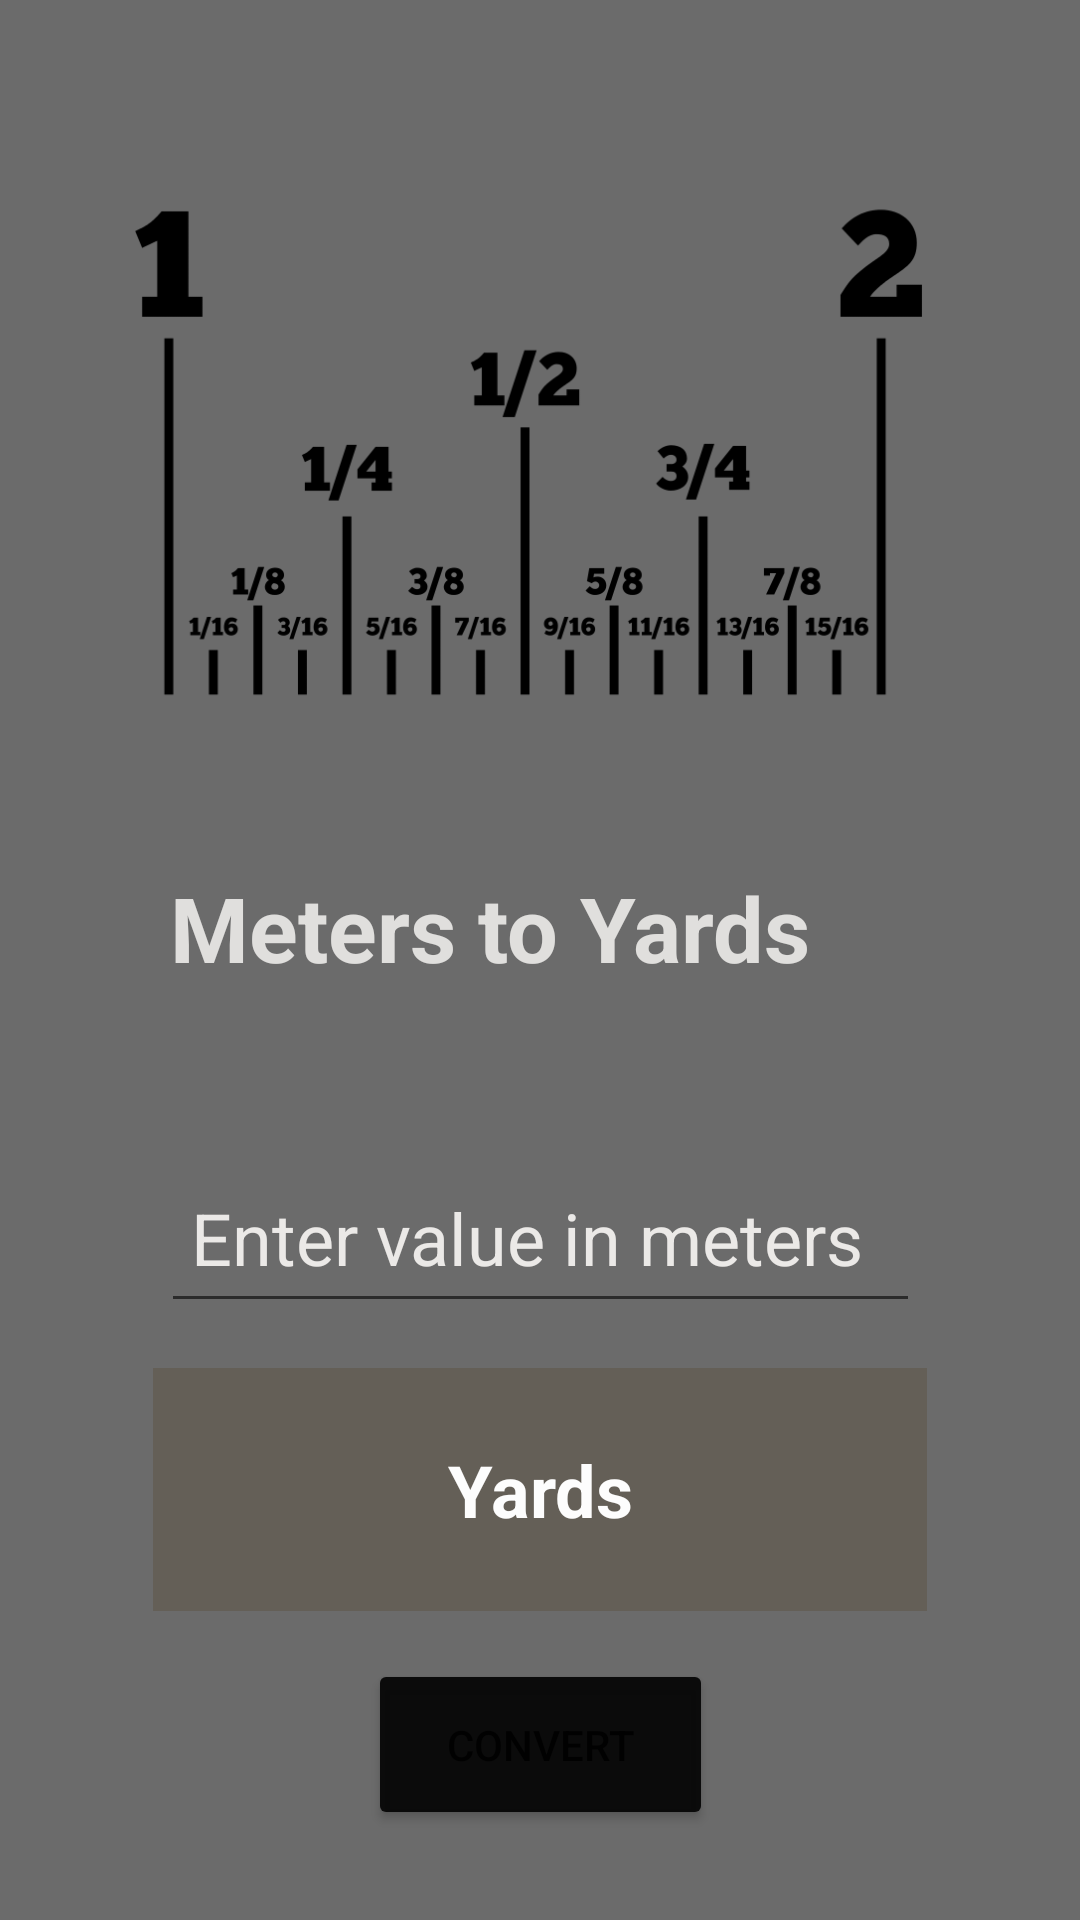

Android layout source for this screen:
<!-- AndroidManifest.xml: application theme Theme.UnitConvertor -->
<!-- res/layout/activity_area.xml -->
<?xml version="1.0" encoding="utf-8"?>
<androidx.constraintlayout.widget.ConstraintLayout xmlns:android="http://schemas.android.com/apk/res/android"
    xmlns:app="http://schemas.android.com/apk/res-auto"
    xmlns:tools="http://schemas.android.com/tools"
    android:layout_width="match_parent"
    android:layout_height="match_parent"
    android:background="#D8515151"
    tools:context=".AreaActivity">

    <ImageView
        android:id="@+id/ivLength"
        android:layout_width="265dp"
        android:layout_height="213dp"
        android:layout_marginTop="40dp"
        app:layout_constraintEnd_toEndOf="parent"
        app:layout_constraintHorizontal_bias="0.458"
        app:layout_constraintStart_toStartOf="parent"
        app:layout_constraintTop_toTopOf="parent"
        app:srcCompat="@drawable/areaicon" />

    <TextView
        android:id="@+id/textView2"
        android:layout_width="287dp"
        android:layout_height="76dp"
        android:layout_marginTop="36dp"
        android:paddingLeft="20dp"
        android:text="@string/measure_area"
        android:textColor="#EDEAE8E6"
        android:textSize="30sp"
        android:textStyle="bold"
        app:layout_constraintBottom_toTopOf="@+id/etValue"
        app:layout_constraintEnd_toEndOf="parent"
        app:layout_constraintStart_toStartOf="parent"
        app:layout_constraintTop_toBottomOf="@+id/ivLength" />

    <EditText
        android:id="@+id/etValue"
        android:layout_width="253dp"
        android:layout_height="60dp"
        android:layout_marginTop="16dp"
        android:ems="10"
        android:hint="@string/enter_value_area"
        android:inputType="number"
        android:paddingLeft="10dp"
        android:textColorHint="#EBF6F4F2"
        android:textSize="24sp"
        app:layout_constraintBottom_toTopOf="@+id/txtResult"
        app:layout_constraintEnd_toEndOf="parent"
        app:layout_constraintStart_toStartOf="parent"
        app:layout_constraintTop_toBottomOf="@+id/textView2" />

    <TextView
        android:id="@+id/txtResult"
        android:layout_width="258dp"
        android:layout_height="81dp"
        android:layout_marginTop="15dp"
        android:background="#F7655F57"
        android:foregroundGravity="center"
        android:gravity="center"
        android:padding="20dp"
        android:text="@string/answer_area"
        android:textColor="#FCFFFFFF"
        android:textSize="24sp"
        android:textStyle="bold"
        app:layout_constraintBottom_toTopOf="@+id/button"
        app:layout_constraintEnd_toEndOf="parent"
        app:layout_constraintHorizontal_bias="0.5"
        app:layout_constraintStart_toStartOf="parent"
        app:layout_constraintTop_toBottomOf="@+id/etValue" />

    <Button
        android:id="@+id/button"
        android:layout_width="115dp"
        android:layout_height="57dp"
        android:layout_marginTop="16dp"
        android:text="@string/convert"
        app:backgroundTint="#F8090909"
        app:layout_constraintEnd_toEndOf="parent"
        app:layout_constraintStart_toStartOf="parent"
        app:layout_constraintTop_toBottomOf="@+id/txtResult" />


</androidx.constraintlayout.widget.ConstraintLayout>
<!-- resources referenced by this layout -->
<resources>
  <!-- drawable areaicon: png bitmap (drawable-v24, 22205 bytes) -->
  <string name="answer_area">Yards</string>
  <string name="convert">convert</string>
  <string name="enter_value_area">Enter value in meters</string>
  <string name="measure_area">Meters to Yards</string>
  <style name="Theme.UnitConvertor" parent="Theme.MaterialComponents.DayNight.DarkActionBar">
          
          <item name="colorPrimary">#CD2E0435</item>
          <item name="colorPrimaryVariant">#CD2E0435</item>
          <item name="colorOnPrimary">@color/white</item>
          
          <item name="colorSecondary">@color/teal_200</item>
          <item name="colorSecondaryVariant">@color/teal_700</item>
          <item name="colorOnSecondary">@color/black</item>
          
          <item name="android:statusBarColor" tools:targetApi="l">?attr/colorPrimaryVariant</item>
          
      </style>
  <!-- not gathered from this repository: default colours our renderer supplied (Android Studio template values) -->
  <color name="teal_200">#FF03DAC5</color>
  <color name="teal_700">#FF018786</color>
  <color name="black">#FF000000</color>
  <color name="white">#FFFFFFFF</color>
</resources>
